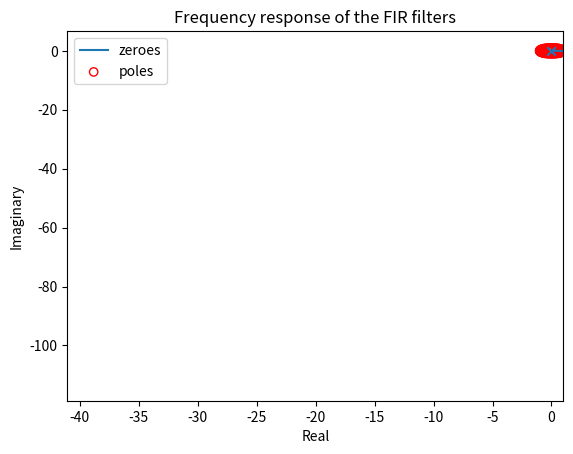

The matplotlib source for this figure:
import numpy as np
import matplotlib.pyplot as plt
import math
from scipy import optimize
import matplotlib as mpl

f_s=1600
e=math.e
H1=[0]*512
H1.extend([1/26]*26)
H1.extend([0]*512)
ones=[1]*1032
H2=[0]*512
H2.extend([1/27]*27)
H2.extend([0]*513)
H=np.convolve(H1, H2, "full")
zeroes=np.roots(H)
#print(zeroes)
H=np.fft.fft(H)
omega=np.linspace(start=-np.pi, stop=np.pi, num=len(H))
H=20*np.log10(np.abs(H))
f=(f_s*omega)/(2*np.pi)
plt.plot(f[len(H)//2:], H[0:len(H)//2+1])
plt.xlabel("frequency (Hz)")
plt.ylabel("| H | (dB)")

#plt.legend(["60 Hz", "80 Hz", "combined"])
plt.title("Frequency response of the FIR filters")
plt.show()

# extract real part
x = [zero.real for zero in zeroes ]
# extract imaginary part
y = [zero.imag for zero in zeroes]

mpl.rcParams['axes.linewidth'] = 0.1
# plot the complex numbers
plt.scatter(x, y, facecolors='none', edgecolors='r')
plt.scatter(0, 0, marker="x")
plt.xlim(right=1)
plt.legend(["zeroes", "poles"])
plt.ylabel('Imaginary')
plt.xlabel('Real')
plt.show()


